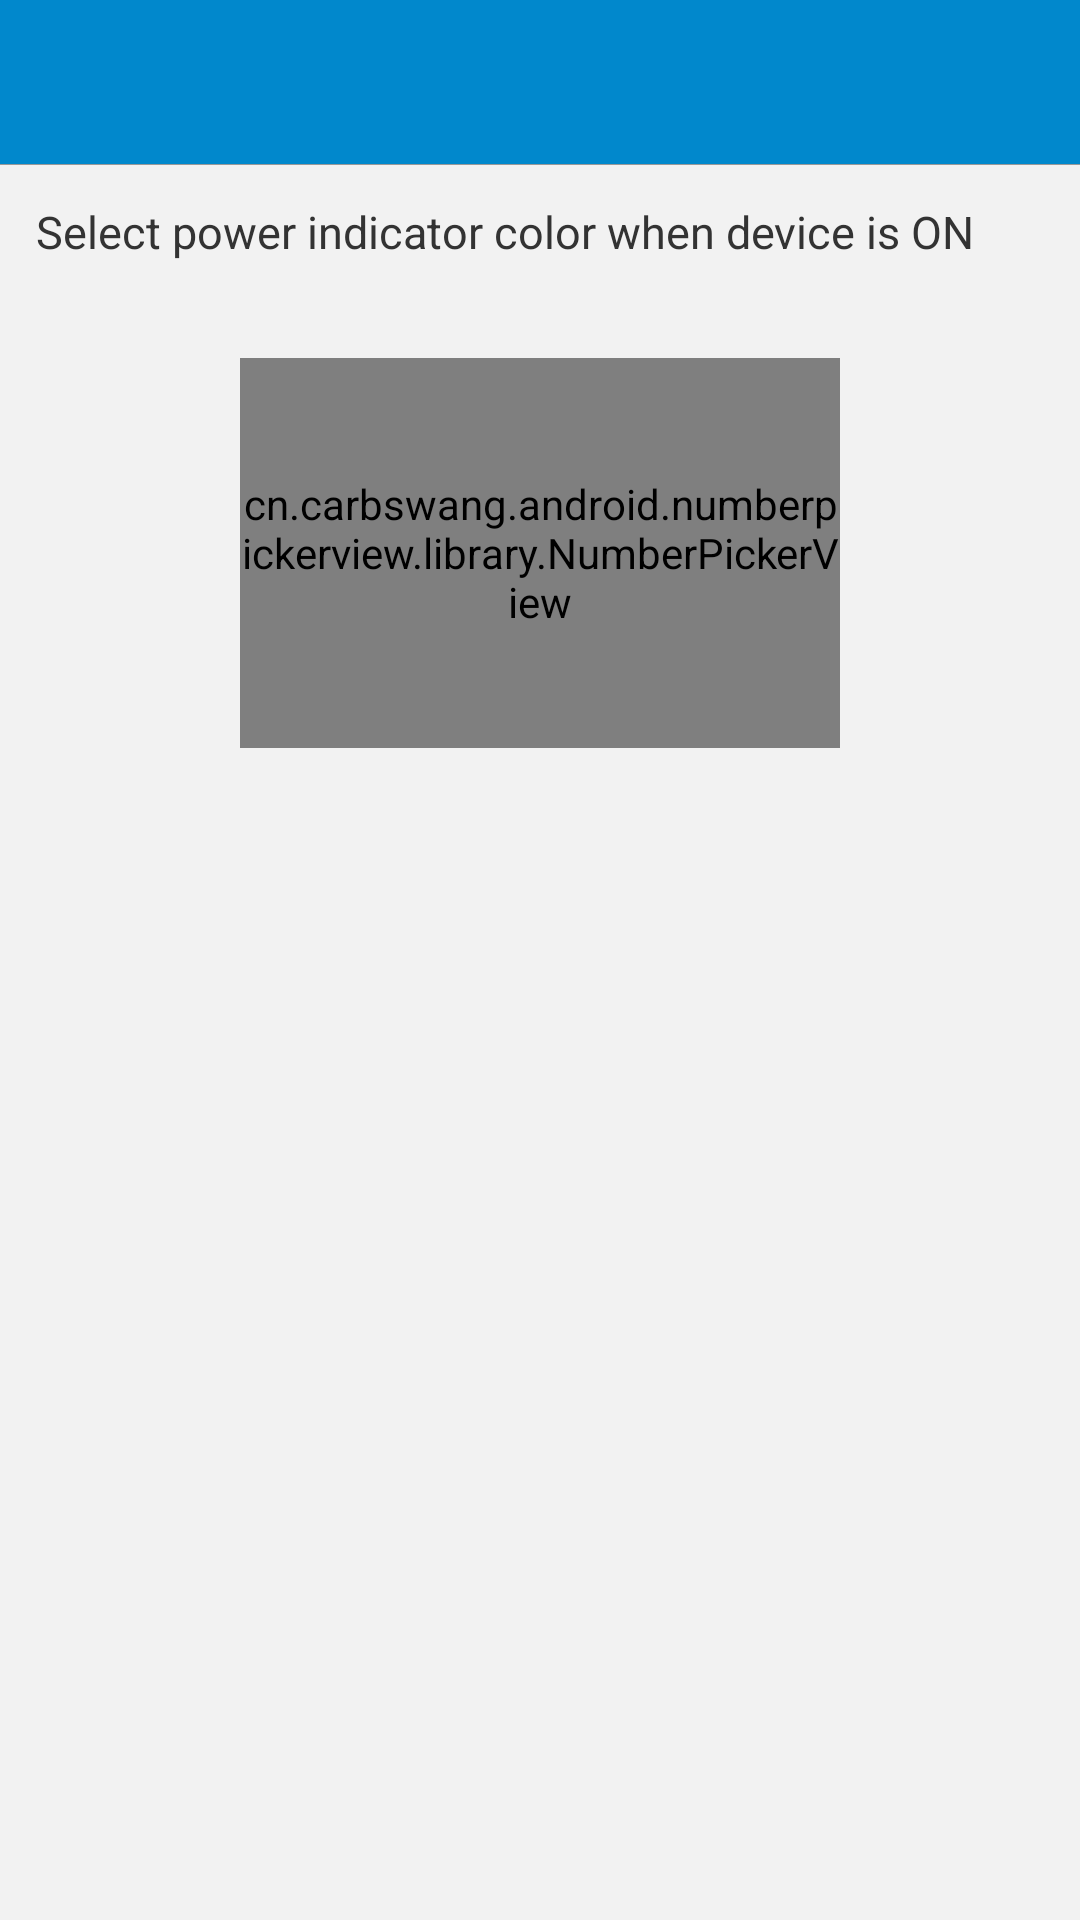

Produce the Android XML layout that renders to this screen, including the resource entries it uses.
<!-- AndroidManifest.xml: application theme LaunchActivityTheme -->
<!-- res/layout/activity_led_color_settings.xml -->
<?xml version="1.0" encoding="utf-8"?>
<LinearLayout xmlns:android="http://schemas.android.com/apk/res/android"
    xmlns:app="http://schemas.android.com/apk/res-auto"
    android:layout_width="match_parent"
    android:layout_height="match_parent"
    android:background="@color/grey_f2f2f2"
    android:orientation="vertical">

    <RelativeLayout
        android:id="@+id/rl_title"
        android:layout_width="match_parent"
        android:layout_height="55dp"
        android:background="@color/blue_0188cc">

        <ImageView
            android:layout_width="wrap_content"
            android:layout_height="match_parent"
            android:onClick="back"
            android:paddingLeft="12dp"
            android:paddingRight="12dp"
            android:scaleType="fitCenter"
            android:src="@drawable/back" />

        <TextView
            android:layout_width="wrap_content"
            android:layout_height="wrap_content"
            android:layout_centerInParent="true"
            android:text=""
            android:textColor="@color/white_ffffff"
            android:textSize="18sp" />

        <ImageView
            android:layout_width="wrap_content"
            android:layout_height="match_parent"
            android:layout_alignParentRight="true"
            android:clickable="true"
            android:onClick="onSave"
            android:paddingLeft="16dp"
            android:paddingRight="16dp"
            android:src="@drawable/ic_save" />


        <View
            style="@style/divider_line"
            android:layout_alignParentBottom="true"
            android:background="@color/grey_999999" />
    </RelativeLayout>

    <ScrollView
        android:layout_width="match_parent"
        android:layout_height="0dp"
        android:layout_weight="1.0">

        <LinearLayout
            android:layout_width="match_parent"
            android:layout_height="wrap_content"
            android:paddingBottom="20dp"
            android:orientation="vertical">

            <TextView
                android:layout_width="wrap_content"
                android:layout_height="wrap_content"
                android:padding="12dp"
                android:text="Select power indicator color when device is ON"
                android:textColor="@color/black_333333"
                android:textSize="15sp" />

            <cn.carbswang.android.numberpickerview.library.NumberPickerView
                android:id="@+id/npv_color_settings"
                android:layout_width="200dp"
                android:layout_height="130dp"
                android:layout_gravity="center_horizontal"
                android:layout_marginTop="20dp"
                android:background="@drawable/shape_stroke_blue_bg"
                app:npv_DividerColor="@color/blue_0188cc"
                app:npv_DividerMarginLeft="15dp"
                app:npv_DividerMarginRight="15dp"
                app:npv_TextArray="@array/led_color"
                app:npv_TextColorNormal="@color/grey_b3b3b3"
                app:npv_TextColorSelected="@color/blue_0188cc"
                app:npv_TextSizeNormal="13sp"
                app:npv_TextSizeSelected="15sp"
                app:npv_WrapSelectorWheel="false" />

            <LinearLayout
                android:id="@+id/ll_color_settings"
                android:layout_width="match_parent"
                android:layout_height="wrap_content"
                android:orientation="vertical"
                android:visibility="gone">

                <TextView
                    android:layout_width="wrap_content"
                    android:layout_height="wrap_content"
                    android:padding="12dp"
                    android:text="Measured power for blue LED(W)"
                    android:textColor="@color/black_333333"
                    android:textSize="15sp" />

                <EditText
                    android:id="@+id/et_blue"
                    android:layout_width="match_parent"
                    android:layout_height="wrap_content"
                    android:layout_marginLeft="12dp"
                    android:layout_marginRight="12dp"
                    android:inputType="number"
                    android:paddingLeft="5dp"
                    android:paddingRight="5dp"
                    android:text="100"
                    android:textColor="@color/black_333333"
                    android:textSize="15sp" />

                <TextView
                    android:layout_width="wrap_content"
                    android:layout_height="wrap_content"
                    android:padding="12dp"
                    android:text="Measured power for green LED(W)"
                    android:textColor="@color/black_333333"
                    android:textSize="15sp" />

                <EditText
                    android:id="@+id/et_green"
                    android:layout_width="match_parent"
                    android:layout_height="wrap_content"
                    android:layout_marginLeft="12dp"
                    android:layout_marginRight="12dp"
                    android:inputType="number"
                    android:paddingLeft="5dp"
                    android:paddingRight="5dp"
                    android:text="300"
                    android:textColor="@color/black_333333"
                    android:textSize="15sp" />

                <TextView
                    android:layout_width="wrap_content"
                    android:layout_height="wrap_content"
                    android:padding="12dp"
                    android:text="Measured power for yellow LED(W) "
                    android:textColor="@color/black_333333"
                    android:textSize="15sp" />

                <EditText
                    android:id="@+id/et_yellow"
                    android:layout_width="match_parent"
                    android:layout_height="wrap_content"
                    android:layout_marginLeft="12dp"
                    android:layout_marginRight="12dp"
                    android:inputType="number"
                    android:paddingLeft="5dp"
                    android:paddingRight="5dp"
                    android:text="500"
                    android:textColor="@color/black_333333"
                    android:textSize="15sp" />

                <TextView
                    android:layout_width="wrap_content"
                    android:layout_height="wrap_content"
                    android:padding="12dp"
                    android:text="Measured power for orange LED(W) "
                    android:textColor="@color/black_333333"
                    android:textSize="15sp" />

                <EditText
                    android:id="@+id/et_orange"
                    android:layout_width="match_parent"
                    android:layout_height="wrap_content"
                    android:layout_marginLeft="12dp"
                    android:layout_marginRight="12dp"
                    android:inputType="number"
                    android:paddingLeft="5dp"
                    android:paddingRight="5dp"
                    android:text="1000"
                    android:textColor="@color/black_333333"
                    android:textSize="15sp" />

                <TextView
                    android:layout_width="wrap_content"
                    android:layout_height="wrap_content"
                    android:padding="12dp"
                    android:text="Measured power for red LED(W) "
                    android:textColor="@color/black_333333"
                    android:textSize="15sp" />

                <EditText
                    android:id="@+id/et_red"
                    android:layout_width="match_parent"
                    android:layout_height="wrap_content"
                    android:layout_marginLeft="12dp"
                    android:layout_marginRight="12dp"
                    android:inputType="number"
                    android:paddingLeft="5dp"
                    android:paddingRight="5dp"
                    android:text="1800"
                    android:textColor="@color/black_333333"
                    android:textSize="15sp" />

                <TextView
                    android:layout_width="wrap_content"
                    android:layout_height="wrap_content"
                    android:padding="12dp"
                    android:text="Measured power for purple LED(W) "
                    android:textColor="@color/black_333333"
                    android:textSize="15sp" />

                <EditText
                    android:id="@+id/et_purple"
                    android:layout_width="match_parent"
                    android:layout_height="wrap_content"
                    android:layout_marginLeft="12dp"
                    android:layout_marginRight="12dp"
                    android:inputType="number"
                    android:paddingLeft="5dp"
                    android:paddingRight="5dp"
                    android:text="2500"
                    android:textColor="@color/black_333333"
                    android:textSize="15sp" />
            </LinearLayout>
        </LinearLayout>
    </ScrollView>
</LinearLayout>
<!-- resources referenced by this layout -->
<resources>
  <string-array name="led_color">
          <item>Color transition directly</item>
          <item>Color transition smoothly</item>
          <item>White</item>
          <item>Red</item>
          <item>Green</item>
          <item>Blue</item>
          <item>Orange</item>
          <item>Cyan</item>
          <item>Purple</item>
          <item>LED disable</item>
      </string-array>
  <color name="black_333333">#333333</color>
  <color name="blue_0188cc">#0188cc</color>
  <color name="grey_999999">#999999</color>
  <color name="grey_b3b3b3">#b3b3b3</color>
  <color name="grey_f2f2f2">#f2f2f2</color>
  <color name="white_ffffff">#ffffff</color>
  <!-- drawable shape_stroke_blue_bg (drawable) -->
  <?xml version="1.0" encoding="utf-8"?>
  <shape xmlns:android="http://schemas.android.com/apk/res/android"
      android:shape="rectangle">
      <corners android:radius="5dp" />
      <stroke
          android:width="1dp"
          android:color="@color/blue_0188cc" />
      <solid android:color="@color/transparent" />
  </shape>
  <style name="divider_line">
          <item name="android:layout_width">match_parent</item>
          <item name="android:layout_height">1px</item>
          <item name="android:background">@color/grey_b3b3b3</item>
      </style>
  <style name="LaunchActivityTheme" parent="android:Theme.Holo.Light.NoActionBar">
          <item name="android:windowBackground">@android:color/transparent</item>
          <item name="android:colorBackground">@android:color/transparent</item>
          <item name="android:colorForeground">@android:color/transparent</item>
      </style>
  <color name="transparent">#00000000</color>
</resources>
